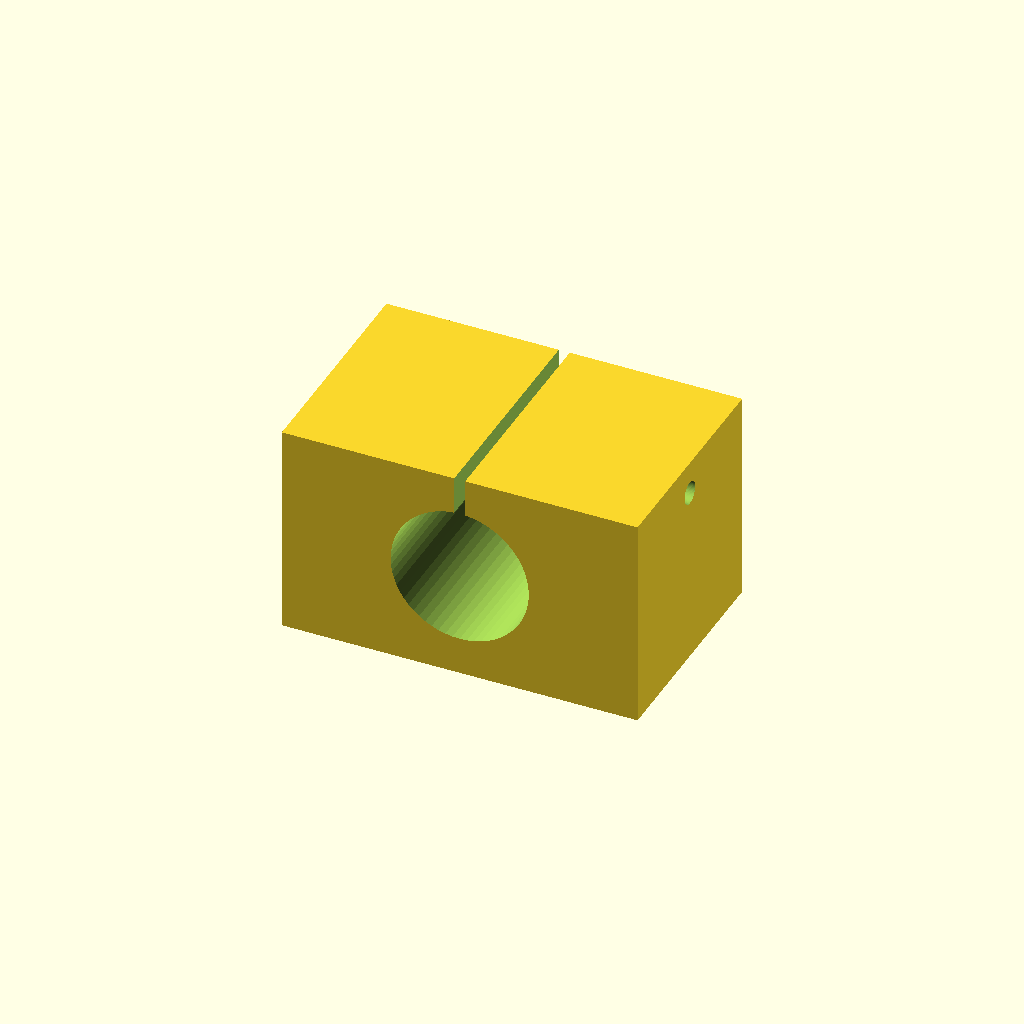
Cell 1: the model at its default parameters.
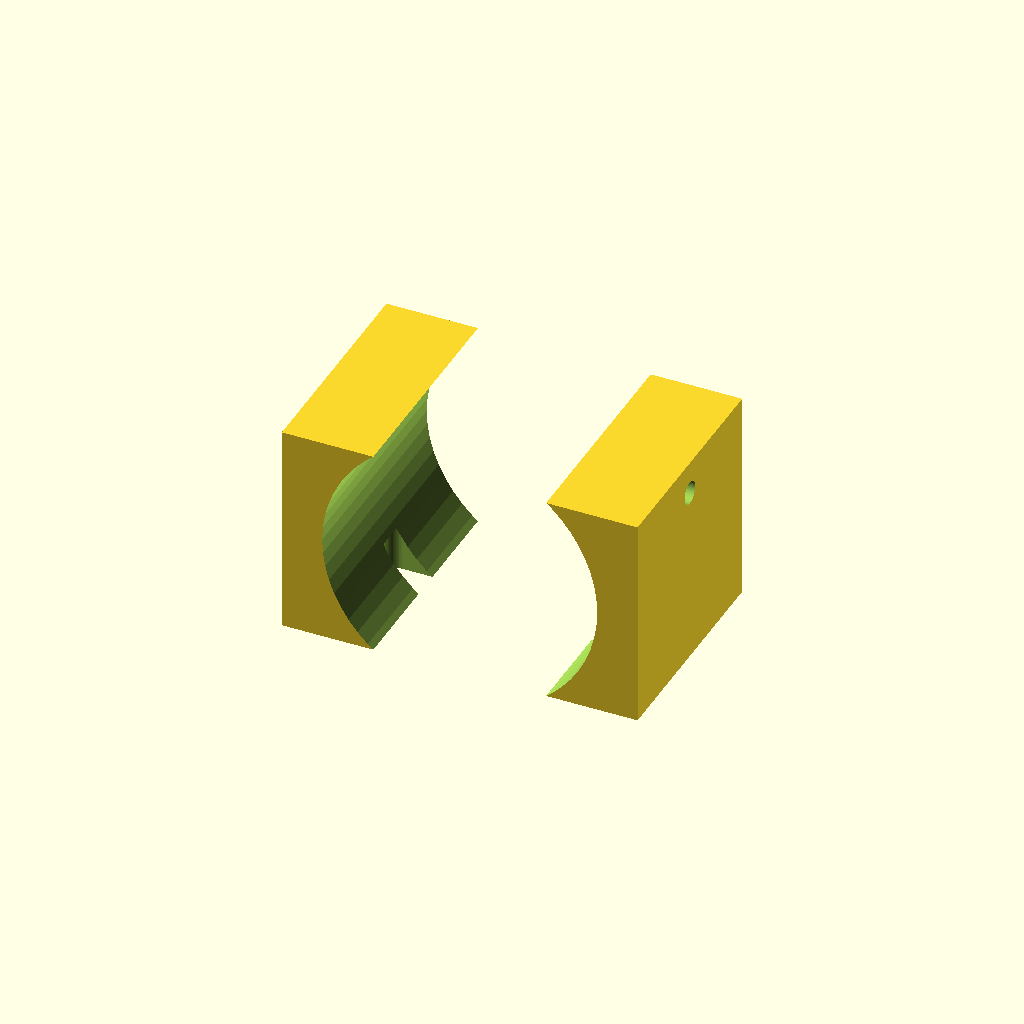
Cell 2 — bearing_d set to 50, the other parameters unchanged.
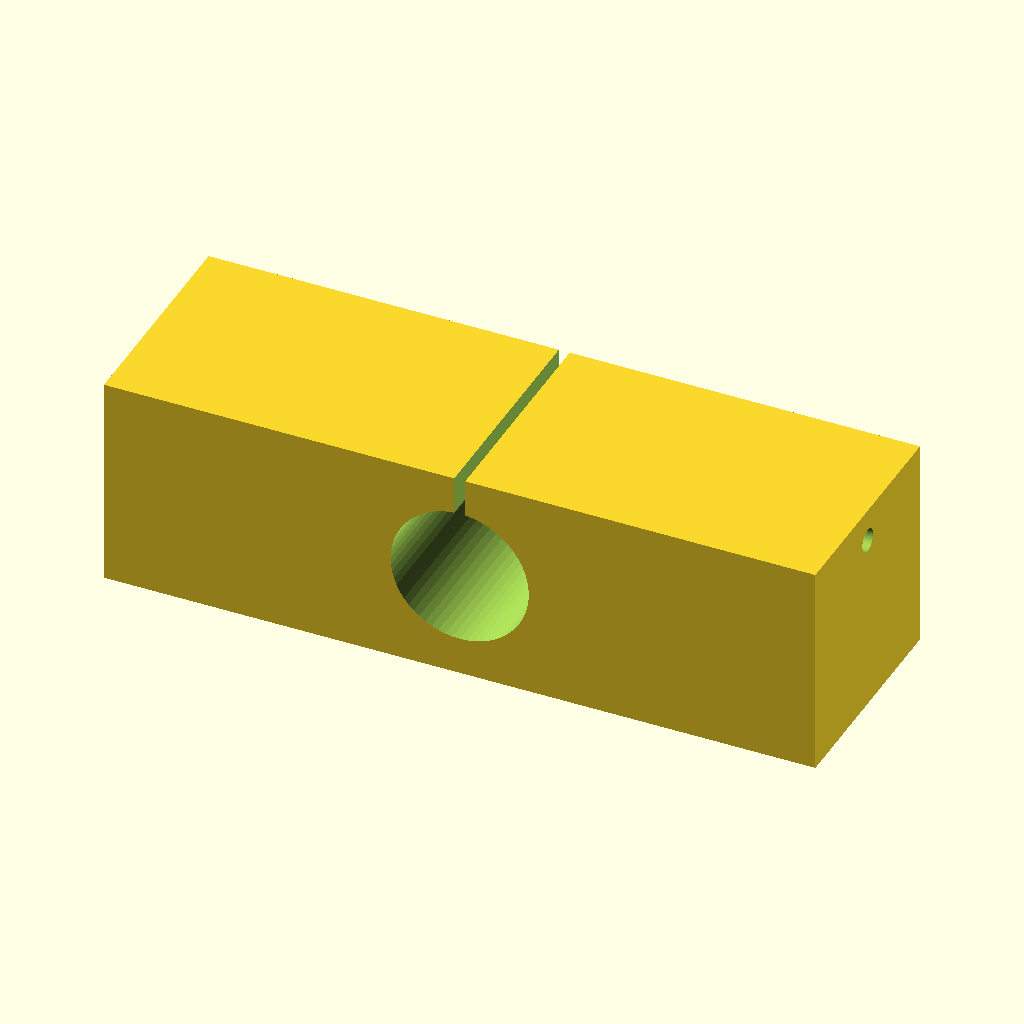
Cell 3 — body_l set to 130, the other parameters unchanged.
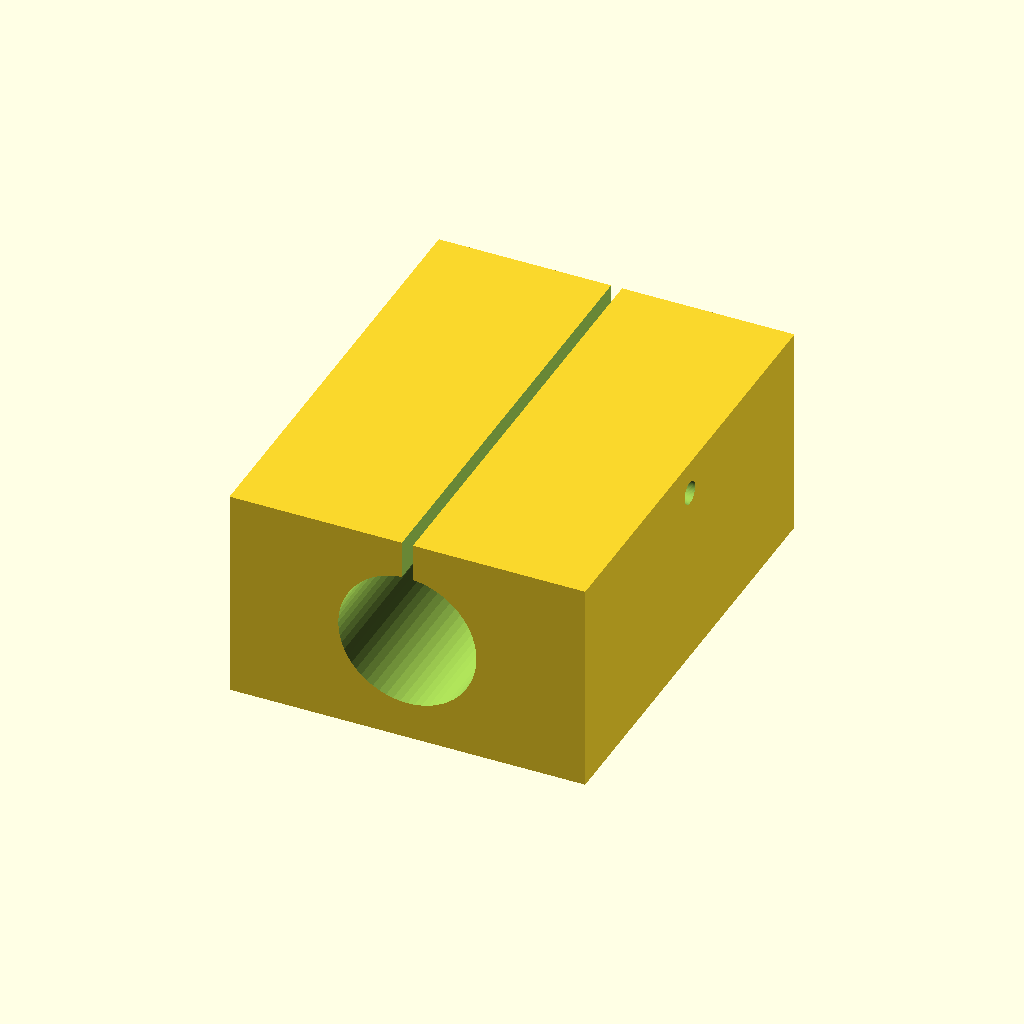
Cell 4 — body_d set to 82, the other parameters unchanged.
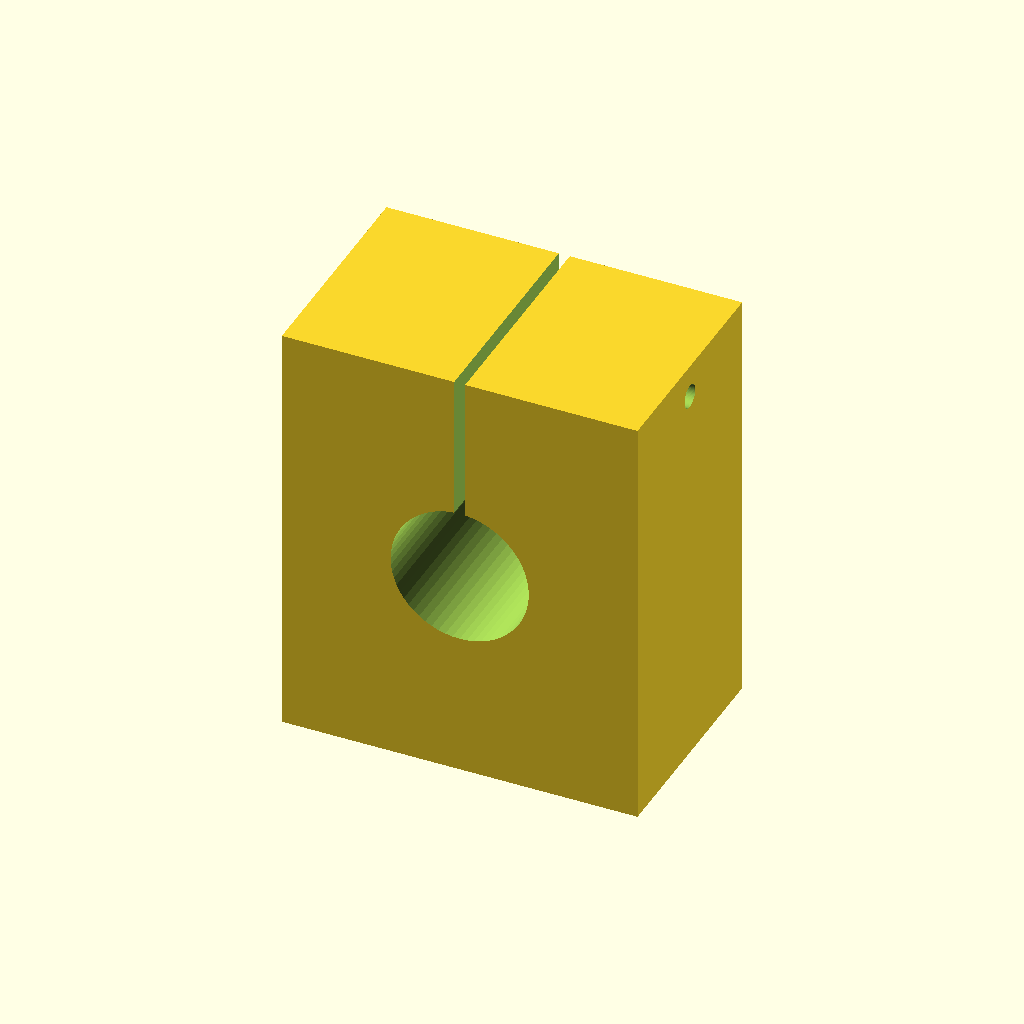
Cell 5 — body_h set to 78, the other parameters unchanged.
All cells are drawn from one camera (rotation 55°, 0°, 25°, orthographic, colour scheme Cornfield), so only the parameter changes between them.
The OpenSCAD source (optional_data/data/parts/part_0066.scad):
// Split housing for 25 mm OD linear bearing.
$fn = 60;
eps = 0.02;
bearing_d = 25;
body_l = 65;
body_d = 41;
body_h = 39;
slot_w = 2;
module mount_slot(x) {
    hull() {
        translate([x - 5, 0, -body_h / 2 - eps]) cylinder(d = 5.4, h = 8 + 2 * eps);
        translate([x + 5, 0, -body_h / 2 - eps]) cylinder(d = 5.4, h = 8 + 2 * eps);
    }
}
difference() {
    cube([body_l, body_d, body_h], center = true);
    translate([0, -body_d / 2 - eps, 0]) rotate([-90, 0, 0]) cylinder(d = bearing_d + 0.25, h = body_d + 2 * eps);
    translate([-slot_w / 2, -body_d / 2 - eps, 0]) cube([slot_w, body_d + 2 * eps, body_h / 2 + eps]);
    translate([-body_l / 2 - eps, 0, body_h / 2 - 6]) rotate([0, 90, 0]) cylinder(d = 4.2, h = body_l + 2 * eps);
    mount_slot(-body_l / 4);
    mount_slot(body_l / 4);
}
Parameter table extracted from the source (name, type, default, range or options):
eps: number, default 0.02
bearing_d: number, default 25
body_l: number, default 65
body_d: number, default 41
body_h: number, default 39
slot_w: number, default 2
